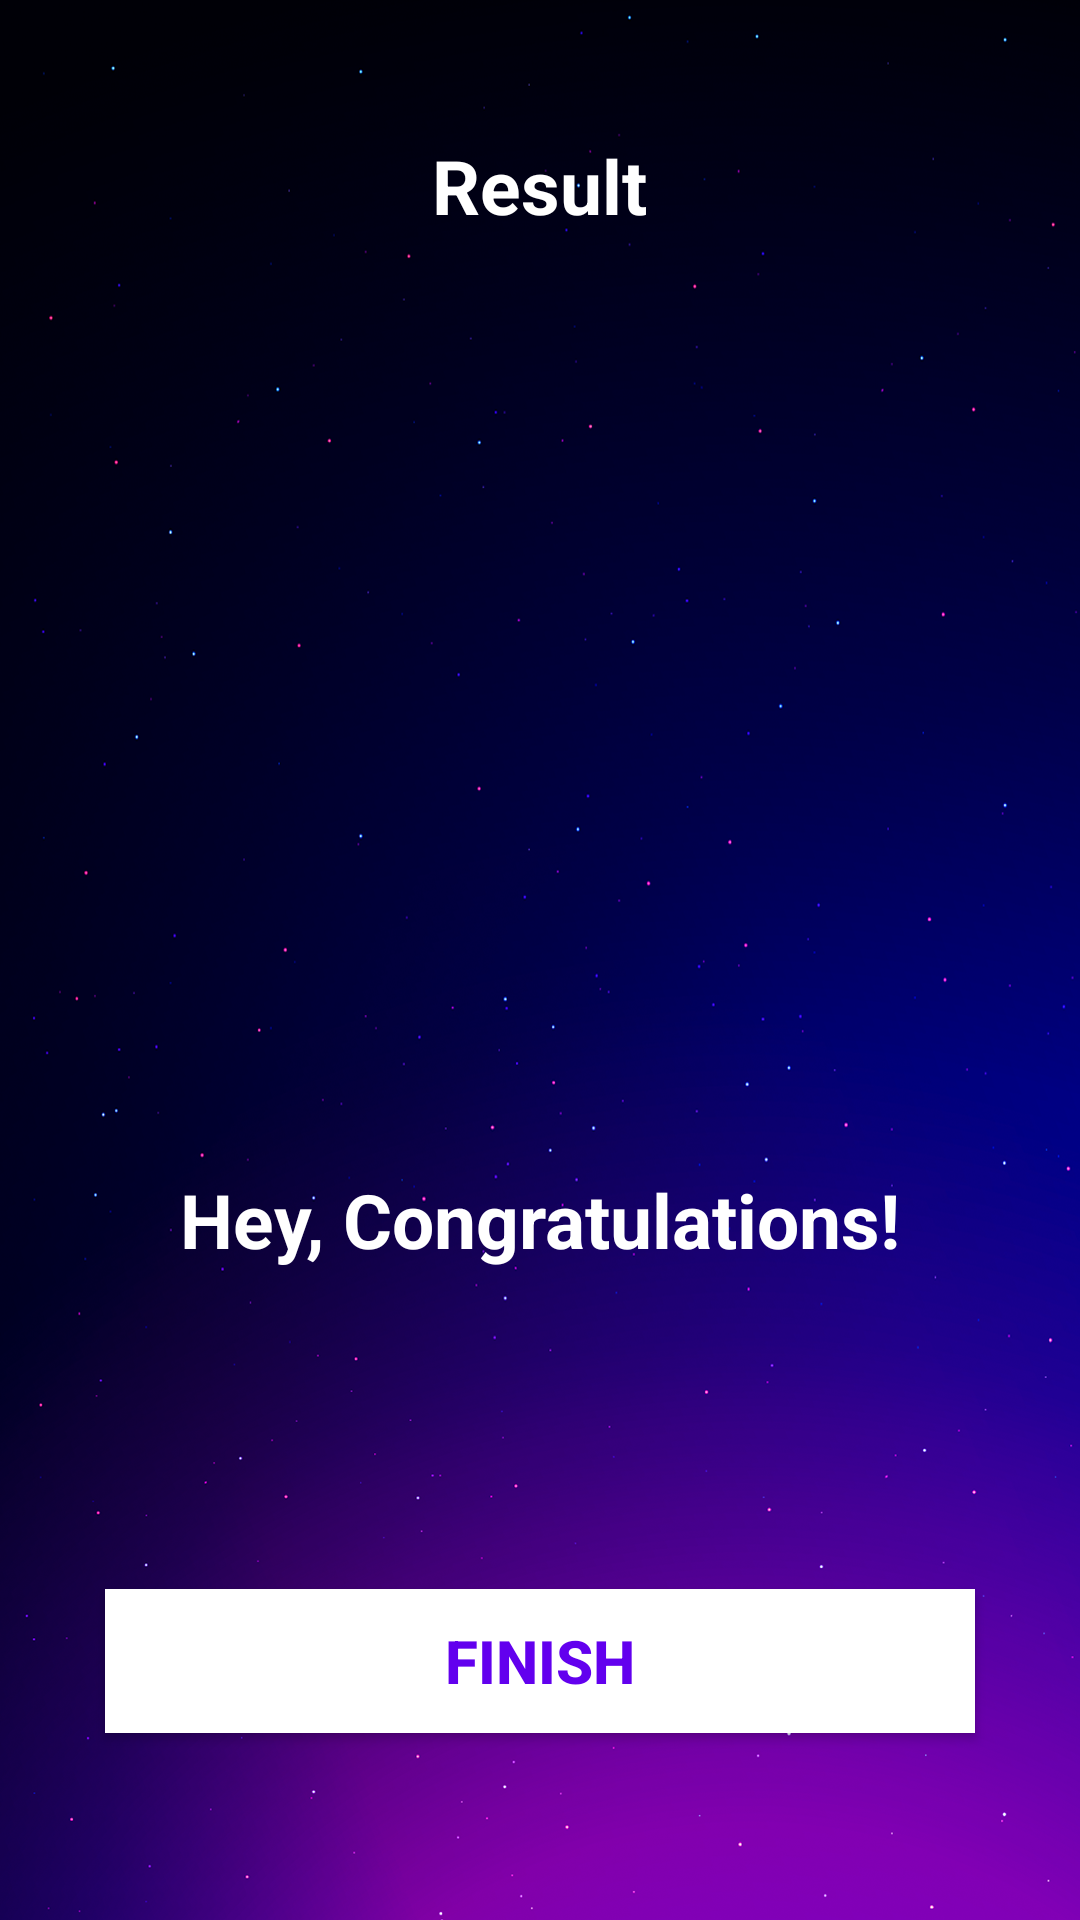

Reconstruct the res/layout file that produces this screen, plus the resources it refers to.
<!-- AndroidManifest.xml: application theme Theme.MindProbe -->
<!-- res/layout/activity_result.xml -->
<?xml version="1.0" encoding="utf-8"?>
<LinearLayout
    xmlns:android="http://schemas.android.com/apk/res/android"
    xmlns:tools="http://schemas.android.com/tools"
    android:layout_width="match_parent"
    android:layout_height="match_parent"
    android:background="@drawable/cardbg"
    android:orientation="vertical"
    android:gravity="center_horizontal"
    android:padding="20dp"
    tools:context=".ResultActivity">

    <TextView
        android:id="@+id/tv_result"
        android:layout_width="wrap_content"
        android:layout_height="wrap_content"
        android:layout_marginTop="25dp"
        android:text="Result"
        android:textColor="@android:color/white"
        android:textSize="25sp"
        android:textStyle="bold" />

    <ImageView
        android:id="@+id/iv_trophy"
        android:layout_width="277dp"
        android:layout_height="295dp"
        android:contentDescription="image"
        android:src="@drawable/ic_trophy" />

    <TextView
        android:id="@+id/tv_congratulations"
        android:layout_width="wrap_content"
        android:layout_height="wrap_content"
        android:layout_marginTop="16dp"
        android:text="Hey, Congratulations!"
        android:textColor="@android:color/white"
        android:textSize="25sp"
        android:textStyle="bold"/>

    <TextView
        android:id="@+id/tv_name"
        android:layout_width="wrap_content"
        android:layout_height="wrap_content"
        android:layout_marginTop="25dp"
        android:textColor="@android:color/white"
        android:textSize="22sp"
        android:textStyle="bold"
        tools:text="Username" />

    <TextView
        android:id="@+id/tv_score"
        android:layout_width="wrap_content"
        android:layout_height="wrap_content"
        android:layout_marginTop="10dp"
        android:textColor="@android:color/secondary_text_dark"
        android:textSize="20sp"
        tools:text="Your Score is 9 out of 10" />

    <androidx.appcompat.widget.AppCompatButton
        android:id="@+id/btn_finish"
        android:layout_width="match_parent"
        android:layout_height="wrap_content"
        android:layout_margin="15dp"
        android:background="@android:color/white"
        android:text="FINISH"
        android:textColor="@color/design_default_color_primary"
        android:textSize="20sp"
        android:textStyle="bold" />
</LinearLayout>
<!-- resources referenced by this layout -->
<resources>
  <!-- drawable cardbg: png bitmap (drawable, 758767 bytes) -->
  <style name="Theme.MindProbe" parent="Theme.MaterialComponents.DayNight.NoActionBar">
          
          <item name="colorPrimary">@color/purple_500</item>
          <item name="colorPrimaryVariant">@color/purple_700</item>
          <item name="colorOnPrimary">@color/white</item>
          
          <item name="colorSecondary">@color/teal_200</item>
          <item name="colorSecondaryVariant">@color/teal_700</item>
          <item name="colorOnSecondary">@color/black</item>
          
          <item name="android:statusBarColor">?attr/colorPrimaryVariant</item>
          
          <item name="android:windowFullscreen">true</item>
      </style>
  <!-- not gathered from this repository: default colours our renderer supplied (Android Studio template values) -->
  <color name="purple_500">#FF6200EE</color>
  <color name="purple_700">#FF3700B3</color>
  <color name="teal_200">#FF03DAC5</color>
  <color name="teal_700">#FF018786</color>
  <color name="black">#FF000000</color>
  <color name="white">#FFFFFFFF</color>
</resources>
